Run: headless pygame with SDL's dummy video driver; simulated clock (each Clock.tick advances the game by its frame time, no real sleeping); random seed 0; keys injected as events and as key.get_pressed() state; no mouse input.
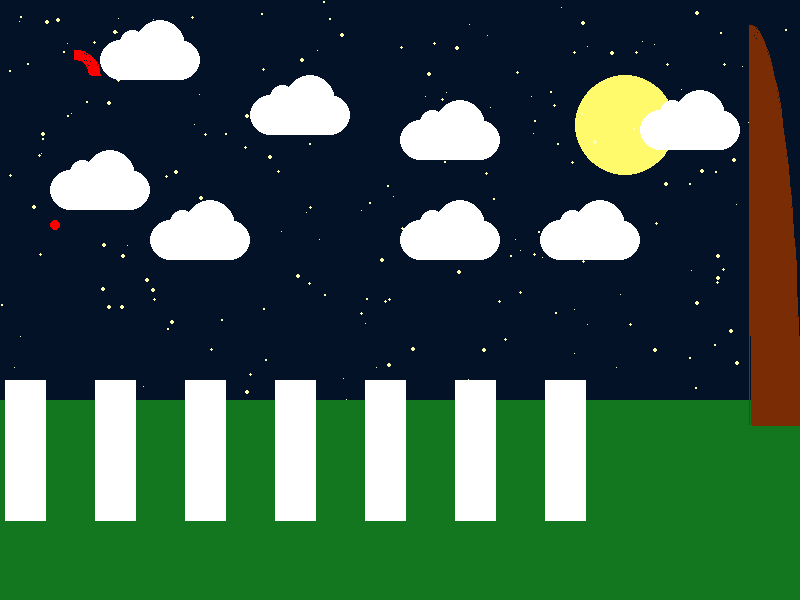
Frame 1 of 4 · flips 1–60 · no input
Frame 2 of 4 · flips 61–180 · tapped SPACE, RETURN · held RIGHT (→), D · screen unchanged from frame 1, image omitted
Frame 3 of 4 · flips 181–300 · held DOWN (↓), S · screen unchanged from frame 2, image omitted
Frame 4 of 4 · flips 301–420 · held LEFT (←), A, UP (↑), W · screen unchanged from frame 3, image omitted

The pygame program that drew these frames:

# Imports
import pygame
import math
import random

# Initialize game engine
pygame.init()


# Window
SIZE = (800, 600)
TITLE = "My Awesome Picture"
screen = pygame.display.set_mode(SIZE)
pygame.display.set_caption(TITLE)


# Timer
clock = pygame.time.Clock()
refresh_rate = 60


# Colors
RED = (255, 0, 0)
GREEN = (19, 119, 32)
BLUE = (0, 0, 255)
WHITE = (255, 255, 255)
BLACK = (0, 0, 0)
ORANGE = (255, 125 , 0)
SKY = (4, 18, 40)
REDD = (255, 0, 1)
BROWN = (122, 44, 4)
BROWNNN = (122, 44, 0)
STARS = (255, 255, 175)
MOON = (255, 250, 107)


def draw_cloud(x, y):
    pygame.draw.ellipse(screen, WHITE, [x, y + 20, 40 , 40])
    pygame.draw.ellipse(screen, WHITE, [x + 60, y + 20, 40 , 40])
    pygame.draw.ellipse(screen, WHITE, [x + 20, y + 10, 25, 25])
    pygame.draw.ellipse(screen, WHITE, [x + 35, y, 50, 50])
    pygame.draw.rect(screen, WHITE, [x + 20, y + 20, 60, 40])

def make_stars():
    for s in stars:
        pygame.draw.ellipse(screen, STARS, s)

stars = []
for i in range(200):
    x = random.randrange(0, 800)
    y = random.randrange(0, 400)
    r = random.randrange(1, 5)
    stars.append([x, y, r, r,])

def draw_bird(x, y):
    pygame.draw.ellipse(screen, RED, [x, y + 20, 10 , 10])
    pygame.draw.arc(screen, RED, [50, 50, 50, 50], 0, math.pi/2, 10)
'''
def draw_tree(x, y):
'''

# Game loop
done = False

while not done:
    # Event processing (React to key presses, mouse clicks, etc.)
    ''' for now, we'll just check to see if the X is clicked '''
    for event in pygame.event.get():
        if event.type == pygame.QUIT:
            done = True


    # Game logic (Check for collisions, update points, etc.)
    ''' leave this section alone for now ''' 

    # Drawing code (Describe the picture. It isn't actually drawn yet.)
    screen.fill(SKY)
    pygame.draw.rect(screen, GREEN, [0, 400, 1000, 300])

    '''
    pygame.draw.rect(screen, BROWN, [200, 200, 100, 200])
    
    
    pygame.draw.arc(screen, GREEN, [100, 100, 100, 100], 0, math.pi/2, 50)

    '''

    ''' moon '''
    pygame.draw.ellipse(screen, MOON, [575, 75, 100, 100])

  


    make_stars()
     
    '''clouds'''
    draw_cloud(50, 150)
    draw_cloud(250, 75)
    draw_cloud(150, 200)
    draw_cloud(400, 100)
    draw_cloud(540, 200)
    draw_cloud(100, 20)
    draw_cloud(640, 90)
    draw_cloud(400, 200)


    draw_bird(50, 200)
    '''train'''
    y = 360
    for x in range(5, 600, 90):
        post = [[x+20, y+20], [x+40, y+20], [x+40, y+160], [x, y+160], [x, y+20]]
        pygame.draw.polygon(screen, WHITE, post)
    '''
    pygame.draw.rect(screen, WHITE, [0, y+10, 800, 5])
    pygame.draw.rect(screen, WHITE, [0, y+30, 800, 5])
    '''

    

    '''
    pygame.draw.ellipse(screen, WHITE, [25, 25, 450, 450])
    pygame.draw.ellipse(screen, WHITE, [100, 100, 300, 300])
    pygame.draw.ellipse(screen, WHITE, [200, 200, 100, 100])
    '''

    ''' angles for arcs are measured in radians (a pre-cal topic) '''
    pygame.draw.arc(screen, BROWN, [700, 25, 100, 800], 0, math.pi/2, 50)


    # Update screen (Actually draw the picture in the window.)
    pygame.display.flip()


    # Limit refresh rate of game loop 
    clock.tick(refresh_rate)


# Close window and quit
pygame.quit()
